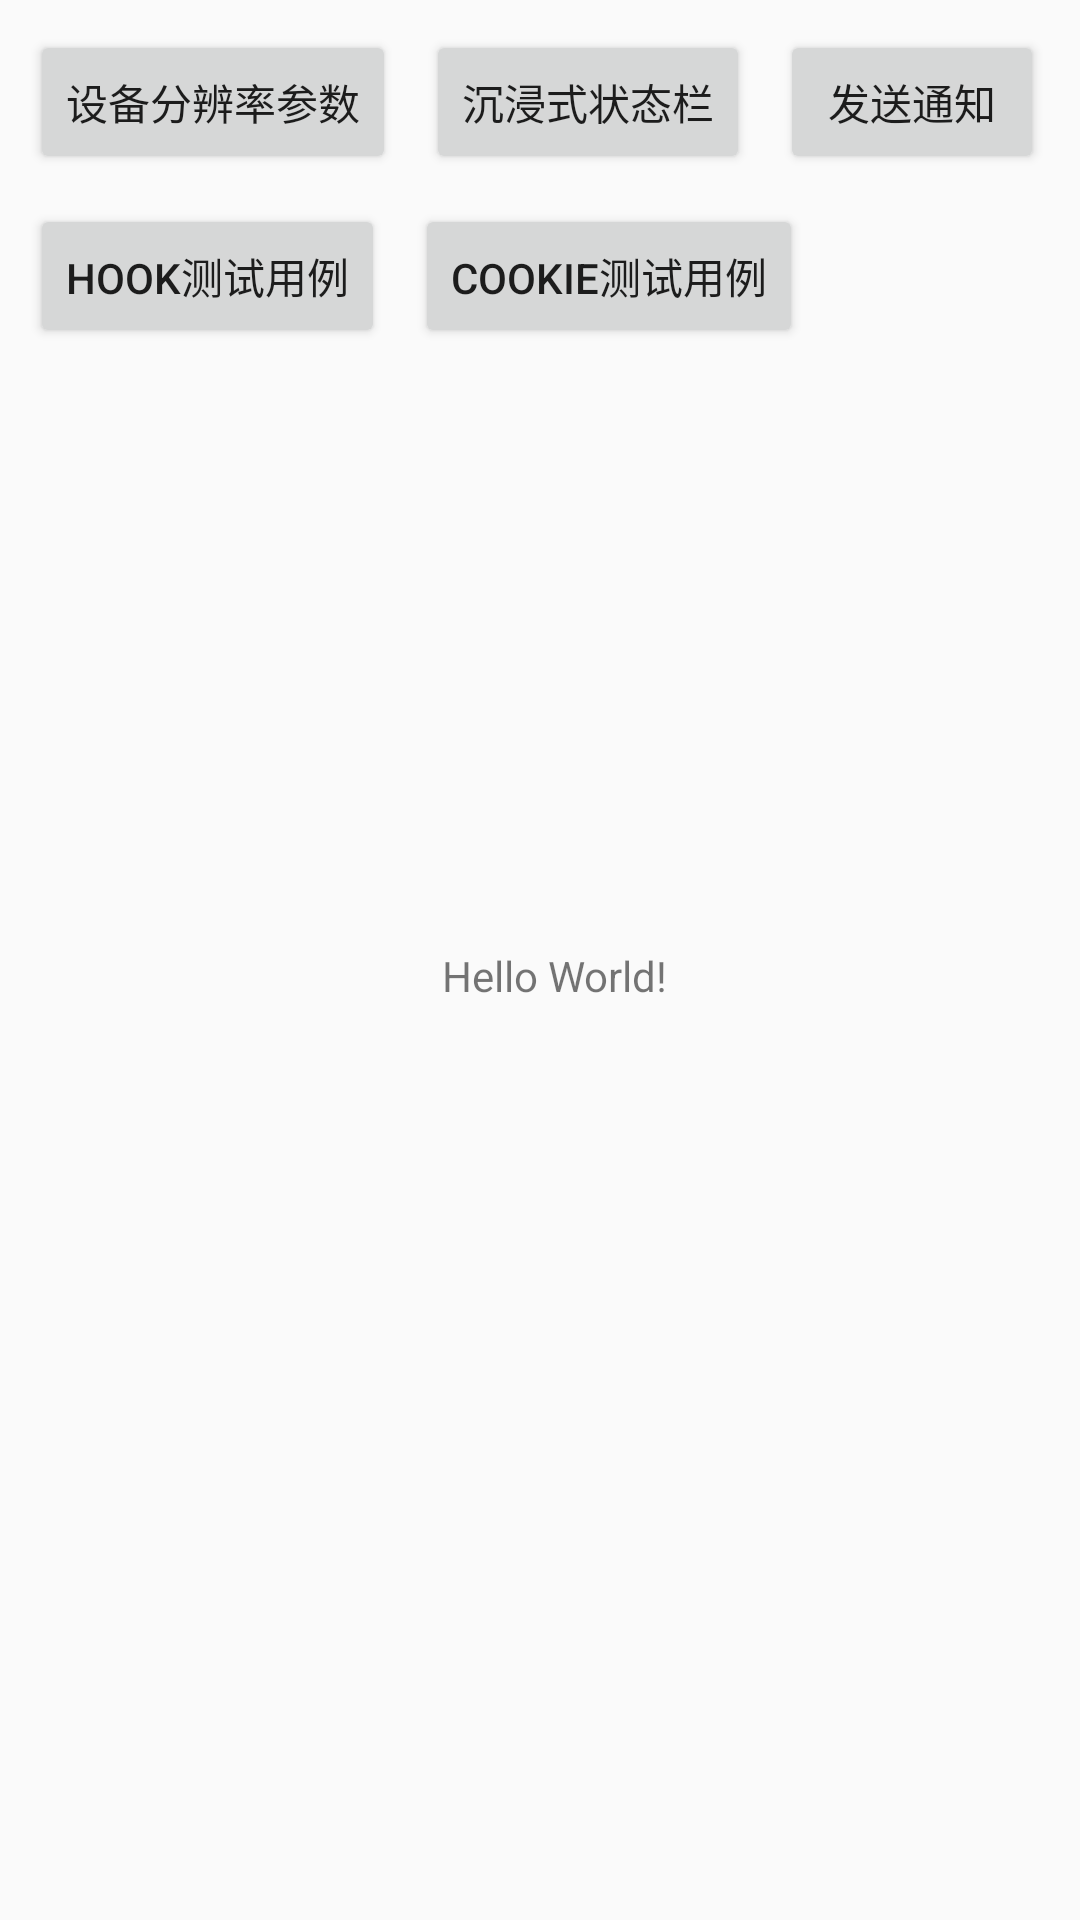

Produce the Android XML layout that renders to this screen, including the resource entries it uses.
<!-- AndroidManifest.xml: application theme AppTheme -->
<!-- res/layout/activity_main.xml -->
<?xml version="1.0" encoding="utf-8"?>
<androidx.constraintlayout.widget.ConstraintLayout xmlns:android="http://schemas.android.com/apk/res/android"
    xmlns:app="http://schemas.android.com/apk/res-auto"
    xmlns:tools="http://schemas.android.com/tools"
    android:layout_width="match_parent"
    android:layout_height="match_parent"
    tools:context=".MainActivity">

    <Button
        android:id="@+id/btn_device_screen"
        android:layout_width="wrap_content"
        android:layout_height="wrap_content"
        android:text="设备分辨率参数"
        app:layout_constraintLeft_toLeftOf="parent"
        app:layout_constraintTop_toTopOf="parent"
        android:layout_marginTop="10dp"
        android:layout_marginLeft="10dp"/>
    <Button
        android:id="@+id/btn_immersive"
        android:layout_width="wrap_content"
        android:layout_height="wrap_content"
        android:text="沉浸式状态栏"
        app:layout_constraintTop_toTopOf="parent"
        app:layout_constraintLeft_toRightOf="@id/btn_device_screen"
        android:layout_marginTop="10dp"
        android:layout_marginLeft="10dp"/>
    <Button
        android:id="@+id/btn_notification"
        android:layout_width="wrap_content"
        android:layout_height="wrap_content"
        android:text="发送通知"
        app:layout_constraintTop_toTopOf="parent"
        app:layout_constraintLeft_toRightOf="@id/btn_immersive"
        android:layout_marginTop="10dp"
        android:layout_marginLeft="10dp"/>
    <Button
        android:id="@+id/btn_hook_demo"
        android:layout_width="wrap_content"
        android:layout_height="wrap_content"
        android:text="Hook测试用例"
        app:layout_constraintTop_toBottomOf="@id/btn_device_screen"
        app:layout_constraintLeft_toLeftOf="parent"
        android:layout_marginTop="10dp"
        android:layout_marginLeft="10dp"/>
    <Button
        android:id="@+id/btn_cookie_demo"
        android:layout_width="wrap_content"
        android:layout_height="wrap_content"
        android:text="Cookie测试用例"
        app:layout_constraintTop_toBottomOf="@id/btn_device_screen"
        app:layout_constraintLeft_toRightOf="@id/btn_hook_demo"
        android:layout_marginTop="10dp"
        android:layout_marginLeft="10dp"/>
    <TextView
        android:id="@+id/tv_content"
        android:layout_width="wrap_content"
        android:layout_height="wrap_content"
        android:text="Hello World!"
        app:layout_constraintBottom_toBottomOf="parent"
        app:layout_constraintLeft_toLeftOf="parent"
        app:layout_constraintRight_toRightOf="parent"
        app:layout_constraintTop_toTopOf="parent"
        android:layout_marginTop="10dp"
        android:layout_marginLeft="10dp"/>

</androidx.constraintlayout.widget.ConstraintLayout>
<!-- resources referenced by this layout -->
<resources>
  <style name="AppTheme" parent="Theme.AppCompat.Light.DarkActionBar">
          
          <item name="colorPrimary">@color/colorPrimary</item>
          <item name="colorPrimaryDark">@color/colorPrimaryDark</item>
          <item name="colorAccent">@color/colorAccent</item>
      </style>
  <!-- not gathered from this repository: default colours our renderer supplied (Android Studio template values) -->
  <color name="colorPrimary">#FF6200EE</color>
  <color name="colorPrimaryDark">#FF3700B3</color>
  <color name="colorAccent">#FF03DAC5</color>
</resources>
